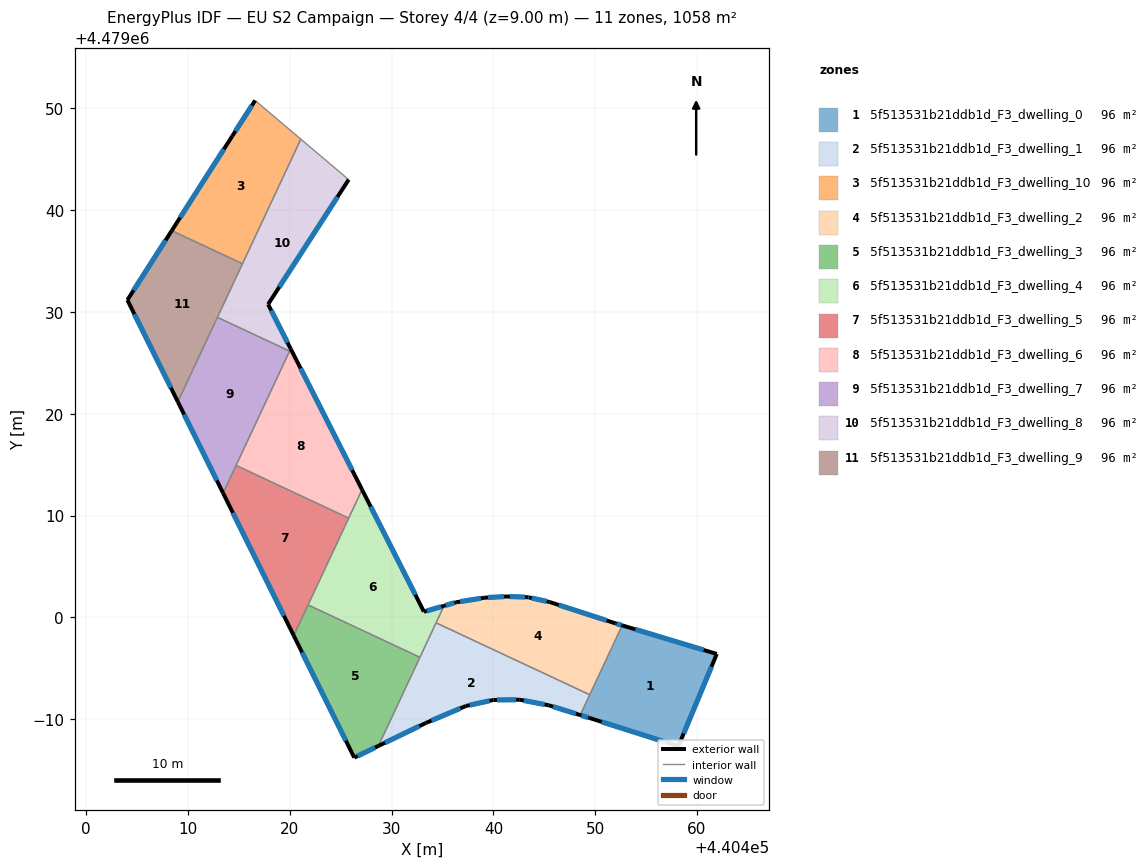
=== STOREY PLAN SPEC (per zone: floor XY polygon, exterior-wall plan segments, windows/doors) ===
zone 1: 5f513531b21ddb1d_F3_dwelling_0  (96.2 m²)
  floor: (440458.17, 4478987.34) (440461.94, 4478996.41) (440452.65, 4478999.21) (440448.53, 4478990.40) (440449.42, 4478990.12)
  exterior wall: (440449.42, 4478990.12) – (440448.53, 4478990.40)  [0.9 m]
    window: (440449.30, 4478990.16) – (440448.65, 4478990.36)  [1.5 m²]
  exterior wall: (440452.65, 4478999.21) – (440461.94, 4478996.41)  [9.7 m]
    window: (440453.94, 4478998.82) – (440460.65, 4478996.80)  [15.2 m²]
  exterior wall: (440461.94, 4478996.41) – (440458.17, 4478987.34)  [9.8 m]
    window: (440461.42, 4478995.15) – (440458.70, 4478988.60)  [15.4 m²]
  exterior wall: (440458.17, 4478987.34) – (440449.42, 4478990.12)  [9.2 m]
    window: (440456.96, 4478987.73) – (440450.63, 4478989.74)  [14.4 m²]
  interior walls: 2
zone 2: 5f513531b21ddb1d_F3_dwelling_1  (96.2 m²)
  floor: (440448.53, 4478990.40) (440449.46, 4478992.40) (440434.36, 4478999.46) (440428.70, 4478987.37) (440433.36, 4478989.63) (440437.29, 4478991.29) (440439.99, 4478991.88) (440442.59, 4478991.91) (440445.43, 4478991.36)
  exterior wall: (440445.43, 4478991.36) – (440442.59, 4478991.91)  [2.9 m]
    window: (440445.03, 4478991.44) – (440442.98, 4478991.83)  [4.5 m²]
  exterior wall: (440442.59, 4478991.91) – (440439.99, 4478991.88)  [2.6 m]
    window: (440442.23, 4478991.90) – (440440.35, 4478991.89)  [4.1 m²]
  exterior wall: (440439.99, 4478991.88) – (440437.29, 4478991.29)  [2.8 m]
    window: (440439.61, 4478991.80) – (440437.67, 4478991.38)  [4.3 m²]
  exterior wall: (440437.29, 4478991.29) – (440433.36, 4478989.63)  [4.3 m]
    window: (440436.75, 4478991.06) – (440433.91, 4478989.86)  [6.7 m²]
  exterior wall: (440433.36, 4478989.63) – (440428.70, 4478987.37)  [5.2 m]
    window: (440432.72, 4478989.31) – (440429.35, 4478987.69)  [8.1 m²]
  exterior wall: (440448.53, 4478990.40) – (440445.43, 4478991.36)  [3.2 m]
    window: (440448.10, 4478990.53) – (440445.86, 4478991.23)  [5.1 m²]
  interior walls: 4
zone 3: 5f513531b21ddb1d_F3_dwelling_10  (96.2 m²)
  floor: (440415.34, 4479034.74) (440421.08, 4479046.98) (440416.59, 4479050.78) (440414.34, 4479047.28) (440408.40, 4479037.99)
  exterior wall: (440408.40, 4479037.99) – (440414.34, 4479047.28)  [11.0 m]
    window: (440409.22, 4479039.28) – (440413.51, 4479045.99)  [17.3 m²]
  exterior wall: (440414.34, 4479047.28) – (440416.59, 4479050.78)  [4.2 m]
    window: (440414.65, 4479047.77) – (440416.28, 4479050.30)  [6.5 m²]
  interior walls: 3
zone 4: 5f513531b21ddb1d_F3_dwelling_2  (96.2 m²)
  floor: (440449.46, 4478992.40) (440452.65, 4478999.21) (440452.01, 4478999.40) (440445.52, 4479001.51) (440443.48, 4479001.96) (440443.39, 4479001.98) (440441.33, 4479002.05) (440439.16, 4479001.94) (440436.33, 4479001.48) (440435.15, 4479001.13) (440434.36, 4478999.46)
  exterior wall: (440435.15, 4479001.13) – (440436.33, 4479001.48)  [1.2 m]
    window: (440435.31, 4479001.18) – (440436.17, 4479001.43)  [1.9 m²]
  exterior wall: (440436.33, 4479001.48) – (440439.16, 4479001.94)  [2.9 m]
    window: (440436.73, 4479001.55) – (440438.77, 4479001.87)  [4.5 m²]
  exterior wall: (440439.16, 4479001.94) – (440441.33, 4479002.05)  [2.2 m]
    window: (440439.46, 4479001.95) – (440441.03, 4479002.04)  [3.4 m²]
  exterior wall: (440441.33, 4479002.05) – (440443.39, 4479001.98)  [2.1 m]
    window: (440441.62, 4479002.04) – (440443.11, 4479001.99)  [3.2 m²]
  exterior wall: (440443.39, 4479001.98) – (440443.48, 4479001.96)  [0.1 m]
    window: (440443.40, 4479001.98) – (440443.47, 4479001.96)  [0.1 m²]
  exterior wall: (440443.48, 4479001.96) – (440445.52, 4479001.51)  [2.1 m]
    window: (440443.76, 4479001.90) – (440445.23, 4479001.57)  [3.3 m²]
  exterior wall: (440445.52, 4479001.51) – (440452.01, 4478999.40)  [6.8 m]
    window: (440446.42, 4479001.22) – (440451.11, 4478999.70)  [10.7 m²]
  exterior wall: (440452.01, 4478999.40) – (440452.65, 4478999.21)  [0.7 m]
    window: (440452.10, 4478999.38) – (440452.56, 4478999.24)  [1.0 m²]
  interior walls: 3
zone 5: 5f513531b21ddb1d_F3_dwelling_3  (96.2 m²)
  floor: (440428.70, 4478987.37) (440432.78, 4478996.08) (440421.79, 4479001.22) (440420.38, 4478998.21) (440426.33, 4478986.22)
  exterior wall: (440428.70, 4478987.37) – (440426.33, 4478986.22)  [2.6 m]
    window: (440428.37, 4478987.21) – (440426.65, 4478986.38)  [4.1 m²]
  exterior wall: (440426.33, 4478986.22) – (440420.38, 4478998.21)  [13.4 m]
    window: (440425.50, 4478987.89) – (440421.20, 4478996.55)  [21.0 m²]
  interior walls: 3
zone 6: 5f513531b21ddb1d_F3_dwelling_4  (96.2 m²)
  floor: (440432.78, 4478996.08) (440435.15, 4479001.13) (440433.17, 4479000.55) (440427.09, 4479012.55) (440421.79, 4479001.22)
  exterior wall: (440433.17, 4479000.55) – (440435.15, 4479001.13)  [2.1 m]
    window: (440433.45, 4479000.63) – (440434.87, 4479001.05)  [3.2 m²]
  exterior wall: (440427.09, 4479012.55) – (440433.17, 4479000.55)  [13.5 m]
    window: (440427.93, 4479010.89) – (440432.33, 4479002.22)  [21.1 m²]
  interior walls: 5
zone 7: 5f513531b21ddb1d_F3_dwelling_5  (96.2 m²)
  floor: (440420.38, 4478998.21) (440425.78, 4479009.75) (440414.71, 4479014.93) (440413.44, 4479012.21)
  exterior wall: (440420.38, 4478998.21) – (440413.44, 4479012.21)  [15.6 m]
    window: (440419.42, 4479000.16) – (440414.40, 4479010.27)  [24.5 m²]
  interior walls: 4
zone 8: 5f513531b21ddb1d_F3_dwelling_6  (96.2 m²)
  floor: (440425.78, 4479009.75) (440427.09, 4479012.55) (440420.08, 4479026.39) (440414.71, 4479014.93)
  exterior wall: (440420.08, 4479026.39) – (440427.09, 4479012.55)  [15.5 m]
    window: (440421.05, 4479024.47) – (440426.12, 4479014.47)  [24.3 m²]
  interior walls: 4
zone 9: 5f513531b21ddb1d_F3_dwelling_7  (96.2 m²)
  floor: (440413.44, 4479012.21) (440419.97, 4479026.16) (440412.88, 4479029.48) (440408.99, 4479021.18)
  exterior wall: (440413.44, 4479012.21) – (440408.99, 4479021.18)  [10.0 m]
    window: (440412.82, 4479013.45) – (440409.61, 4479019.93)  [15.7 m²]
  interior walls: 4
zone 10: 5f513531b21ddb1d_F3_dwelling_8  (96.2 m²)
  floor: (440420.08, 4479026.39) (440417.86, 4479030.76) (440425.78, 4479043.01) (440421.08, 4479046.98) (440412.88, 4479029.48) (440419.97, 4479026.16)
  exterior wall: (440425.78, 4479043.01) – (440417.86, 4479030.76)  [14.6 m]
    window: (440424.68, 4479041.31) – (440418.96, 4479032.46)  [22.8 m²]
  exterior wall: (440417.86, 4479030.76) – (440420.08, 4479026.39)  [4.9 m]
    window: (440418.17, 4479030.15) – (440419.77, 4479026.99)  [7.7 m²]
  interior walls: 5
zone 11: 5f513531b21ddb1d_F3_dwelling_9  (96.2 m²)
  floor: (440408.99, 4479021.18) (440415.34, 4479034.74) (440408.40, 4479037.99) (440404.04, 4479031.18)
  exterior wall: (440404.04, 4479031.18) – (440408.40, 4479037.99)  [8.1 m]
    window: (440404.64, 4479032.12) – (440407.79, 4479037.05)  [12.7 m²]
  exterior wall: (440408.99, 4479021.18) – (440404.04, 4479031.18)  [11.2 m]
    window: (440408.31, 4479022.56) – (440404.72, 4479029.79)  [17.5 m²]
  interior walls: 3

=== DERIVED (storey summary) ===
Building: EU S2 Campaign
Storey: 4 of 4  (floor level z = 9.00 m)
Storey gross floor area: 1057.8 m²
Zones on this storey: 11
  - 5f513531b21ddb1d_F3_dwelling_0: floor 96.2 m²; exterior wall 29.6 m (88.9 m²); 4 window(s) 46.4 m²; WWR 52.2%
  - 5f513531b21ddb1d_F3_dwelling_1: floor 96.2 m²; exterior wall 20.9 m (62.8 m²); 6 window(s) 32.8 m²; WWR 52.2%
  - 5f513531b21ddb1d_F3_dwelling_10: floor 96.2 m²; exterior wall 15.2 m (45.6 m²); 2 window(s) 23.8 m²; WWR 52.2%
  - 5f513531b21ddb1d_F3_dwelling_2: floor 96.2 m²; exterior wall 18.0 m (54.0 m²); 8 window(s) 28.2 m²; WWR 52.2%
  - 5f513531b21ddb1d_F3_dwelling_3: floor 96.2 m²; exterior wall 16.0 m (48.1 m²); 2 window(s) 25.1 m²; WWR 52.2%
  - 5f513531b21ddb1d_F3_dwelling_4: floor 96.2 m²; exterior wall 15.5 m (46.5 m²); 2 window(s) 24.3 m²; WWR 52.2%
  - 5f513531b21ddb1d_F3_dwelling_5: floor 96.2 m²; exterior wall 15.6 m (46.9 m²); 1 window(s) 24.5 m²; WWR 52.2%
  - 5f513531b21ddb1d_F3_dwelling_6: floor 96.2 m²; exterior wall 15.5 m (46.5 m²); 1 window(s) 24.3 m²; WWR 52.2%
  - 5f513531b21ddb1d_F3_dwelling_7: floor 96.2 m²; exterior wall 10.0 m (30.0 m²); 1 window(s) 15.7 m²; WWR 52.2%
  - 5f513531b21ddb1d_F3_dwelling_8: floor 96.2 m²; exterior wall 19.5 m (58.5 m²); 2 window(s) 30.5 m²; WWR 52.2%
  - 5f513531b21ddb1d_F3_dwelling_9: floor 96.2 m²; exterior wall 19.3 m (57.8 m²); 2 window(s) 30.1 m²; WWR 52.2%
Zone adjacency (shared interzone walls):
  - 5f513531b21ddb1d_F3_dwelling_0 ↔ 5f513531b21ddb1d_F3_dwelling_1
  - 5f513531b21ddb1d_F3_dwelling_0 ↔ 5f513531b21ddb1d_F3_dwelling_2
  - 5f513531b21ddb1d_F3_dwelling_1 ↔ 5f513531b21ddb1d_F3_dwelling_2
  - 5f513531b21ddb1d_F3_dwelling_1 ↔ 5f513531b21ddb1d_F3_dwelling_3
  - 5f513531b21ddb1d_F3_dwelling_1 ↔ 5f513531b21ddb1d_F3_dwelling_4
  - 5f513531b21ddb1d_F3_dwelling_10 ↔ 5f513531b21ddb1d_F3_dwelling_8
  - 5f513531b21ddb1d_F3_dwelling_10 ↔ 5f513531b21ddb1d_F3_dwelling_9
  - 5f513531b21ddb1d_F3_dwelling_2 ↔ 5f513531b21ddb1d_F3_dwelling_4
  - 5f513531b21ddb1d_F3_dwelling_3 ↔ 5f513531b21ddb1d_F3_dwelling_4
  - 5f513531b21ddb1d_F3_dwelling_3 ↔ 5f513531b21ddb1d_F3_dwelling_5
  - 5f513531b21ddb1d_F3_dwelling_4 ↔ 5f513531b21ddb1d_F3_dwelling_5
  - 5f513531b21ddb1d_F3_dwelling_4 ↔ 5f513531b21ddb1d_F3_dwelling_6
  - 5f513531b21ddb1d_F3_dwelling_5 ↔ 5f513531b21ddb1d_F3_dwelling_6
  - 5f513531b21ddb1d_F3_dwelling_5 ↔ 5f513531b21ddb1d_F3_dwelling_7
  - 5f513531b21ddb1d_F3_dwelling_6 ↔ 5f513531b21ddb1d_F3_dwelling_7
  - 5f513531b21ddb1d_F3_dwelling_6 ↔ 5f513531b21ddb1d_F3_dwelling_8
  - 5f513531b21ddb1d_F3_dwelling_7 ↔ 5f513531b21ddb1d_F3_dwelling_8
  - 5f513531b21ddb1d_F3_dwelling_7 ↔ 5f513531b21ddb1d_F3_dwelling_9
  - 5f513531b21ddb1d_F3_dwelling_8 ↔ 5f513531b21ddb1d_F3_dwelling_9